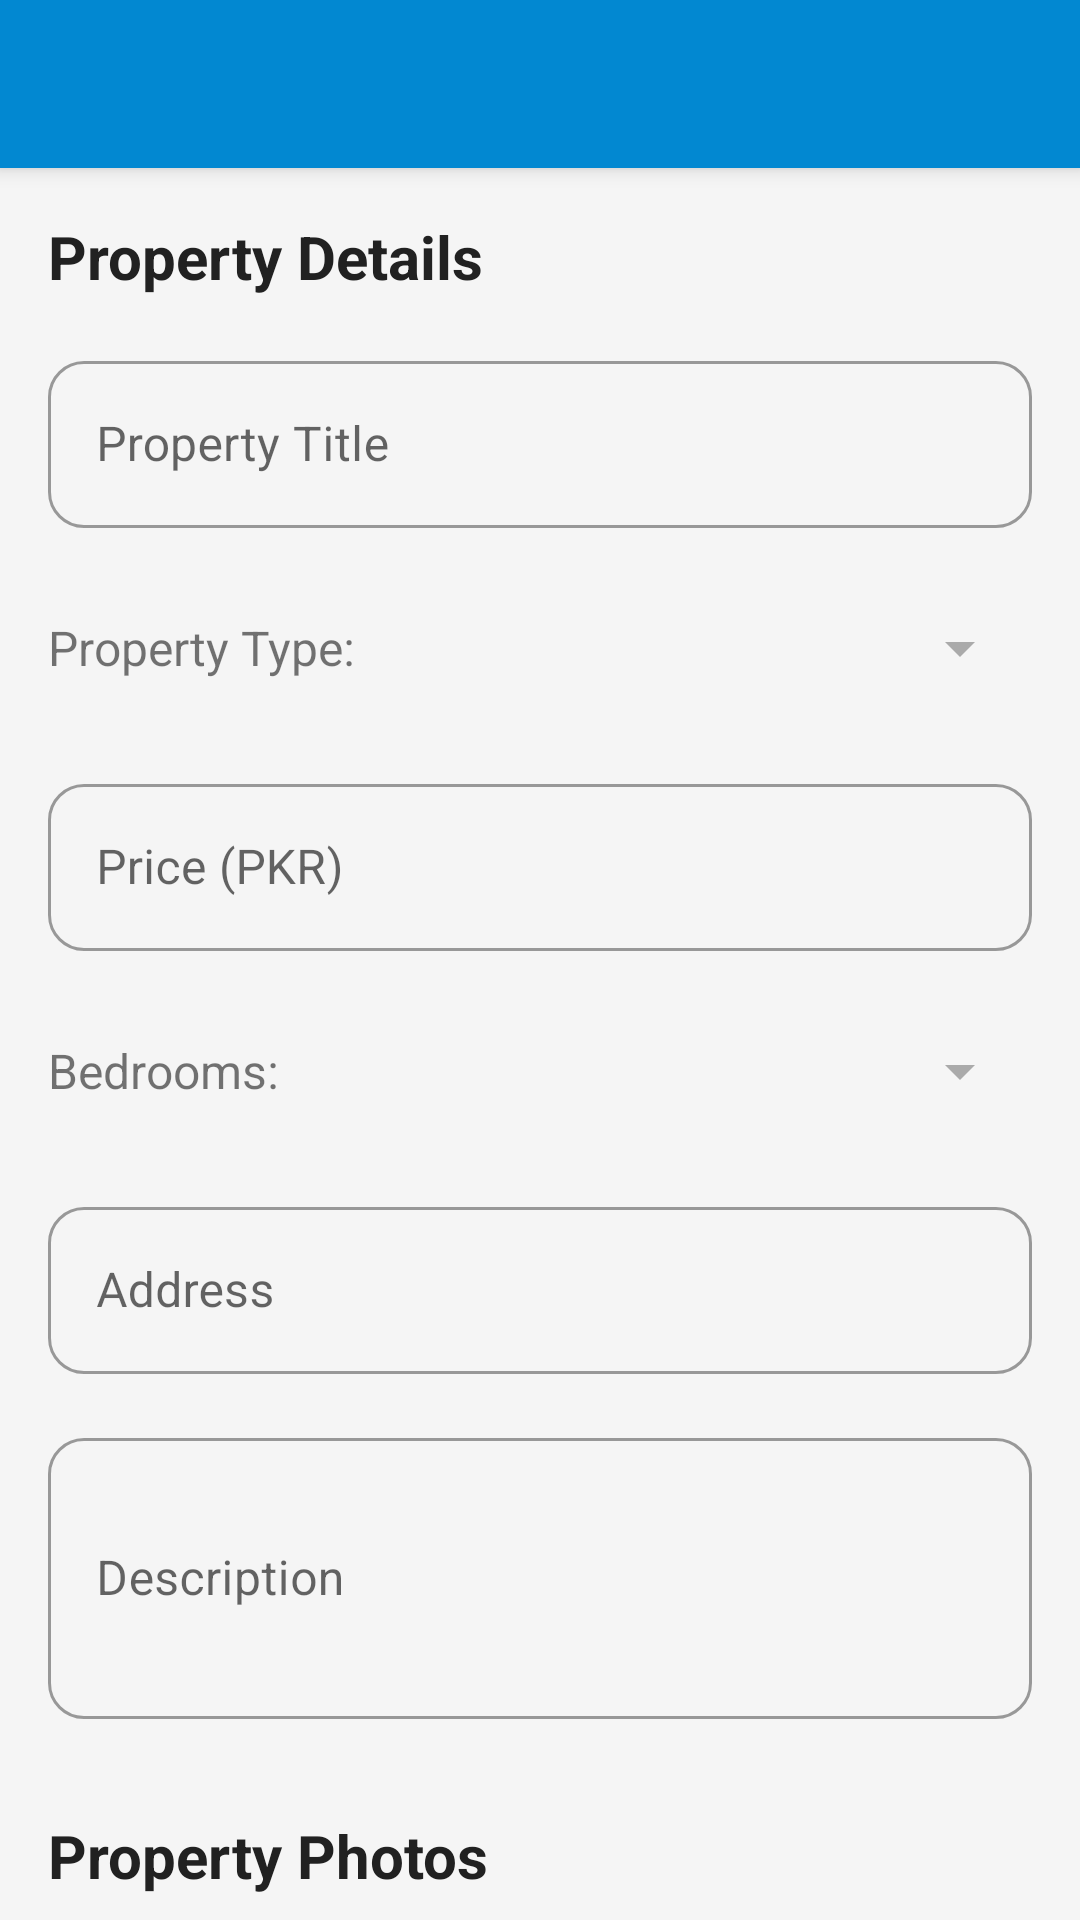

Android layout source for this screen:
<!-- AndroidManifest.xml: application theme Theme.RealEstateApp -->
<!-- res/layout/activity_sell_property.xml -->
<?xml version="1.0" encoding="utf-8"?>
<androidx.coordinatorlayout.widget.CoordinatorLayout
    xmlns:android="http://schemas.android.com/apk/res/android"
    xmlns:app="http://schemas.android.com/apk/res-auto"
    android:layout_width="match_parent"
    android:layout_height="match_parent"
    android:background="@color/windowBackground">

    <com.google.android.material.appbar.AppBarLayout
        android:layout_width="match_parent"
        android:layout_height="wrap_content"
        android:theme="@style/ThemeOverlay.AppCompat.Dark.ActionBar">

        <androidx.appcompat.widget.Toolbar
            android:id="@+id/toolbar"
            android:layout_width="match_parent"
            android:layout_height="?attr/actionBarSize"
            app:popupTheme="@style/ThemeOverlay.AppCompat.Light"/>

    </com.google.android.material.appbar.AppBarLayout>

    <androidx.core.widget.NestedScrollView
        android:layout_width="match_parent"
        android:layout_height="match_parent"
        app:layout_behavior="@string/appbar_scrolling_view_behavior">

        <LinearLayout
            android:layout_width="match_parent"
            android:layout_height="wrap_content"
            android:orientation="vertical"
            android:padding="16dp">

            <TextView
                android:layout_width="match_parent"
                android:layout_height="wrap_content"
                android:text="Property Details"
                android:textSize="20sp"
                android:textStyle="bold"
                android:textColor="@color/primaryTextColor"
                android:layout_marginBottom="16dp"/>

            <com.google.android.material.textfield.TextInputLayout
                android:id="@+id/titleLayout"
                android:layout_width="match_parent"
                android:layout_height="wrap_content"
                android:layout_marginBottom="16dp"
                android:hint="Property Title"
                style="@style/Widget.MaterialComponents.TextInputLayout.OutlinedBox">

                <com.google.android.material.textfield.TextInputEditText
                    android:id="@+id/titleInput"
                    android:layout_width="match_parent"
                    android:layout_height="wrap_content"
                    android:inputType="text"/>

            </com.google.android.material.textfield.TextInputLayout>

            <LinearLayout
                android:layout_width="match_parent"
                android:layout_height="wrap_content"
                android:orientation="horizontal"
                android:layout_marginBottom="16dp">

                <TextView
                    android:layout_width="wrap_content"
                    android:layout_height="wrap_content"
                    android:text="Property Type:"
                    android:textSize="16sp"
                    android:layout_marginEnd="16dp"
                    android:layout_gravity="center_vertical"/>

                <Spinner
                    android:id="@+id/propertyTypeSpinner"
                    android:layout_width="match_parent"
                    android:layout_height="48dp"/>

            </LinearLayout>

            <com.google.android.material.textfield.TextInputLayout
                android:id="@+id/priceLayout"
                android:layout_width="match_parent"
                android:layout_height="wrap_content"
                android:layout_marginBottom="16dp"
                android:hint="Price (PKR)"
                style="@style/Widget.MaterialComponents.TextInputLayout.OutlinedBox">

                <com.google.android.material.textfield.TextInputEditText
                    android:id="@+id/priceInput"
                    android:layout_width="match_parent"
                    android:layout_height="wrap_content"
                    android:inputType="number"/>

            </com.google.android.material.textfield.TextInputLayout>

            <LinearLayout
                android:layout_width="match_parent"
                android:layout_height="wrap_content"
                android:orientation="horizontal"
                android:layout_marginBottom="16dp">

                <TextView
                    android:layout_width="wrap_content"
                    android:layout_height="wrap_content"
                    android:text="Bedrooms:"
                    android:textSize="16sp"
                    android:layout_marginEnd="16dp"
                    android:layout_gravity="center_vertical"/>

                <Spinner
                    android:id="@+id/bedroomsSpinner"
                    android:layout_width="match_parent"
                    android:layout_height="48dp"/>

            </LinearLayout>

            <com.google.android.material.textfield.TextInputLayout
                android:id="@+id/addressLayout"
                android:layout_width="match_parent"
                android:layout_height="wrap_content"
                android:layout_marginBottom="16dp"
                android:hint="Address"
                style="@style/Widget.MaterialComponents.TextInputLayout.OutlinedBox">

                <com.google.android.material.textfield.TextInputEditText
                    android:id="@+id/addressInput"
                    android:layout_width="match_parent"
                    android:layout_height="wrap_content"
                    android:inputType="textPostalAddress"/>

            </com.google.android.material.textfield.TextInputLayout>

            <com.google.android.material.textfield.TextInputLayout
                android:id="@+id/descriptionLayout"
                android:layout_width="match_parent"
                android:layout_height="wrap_content"
                android:layout_marginBottom="16dp"
                android:hint="Description"
                style="@style/Widget.MaterialComponents.TextInputLayout.OutlinedBox">

                <com.google.android.material.textfield.TextInputEditText
                    android:id="@+id/descriptionInput"
                    android:layout_width="match_parent"
                    android:layout_height="wrap_content"
                    android:inputType="textMultiLine"
                    android:minLines="3"/>

            </com.google.android.material.textfield.TextInputLayout>

            <TextView
                android:layout_width="match_parent"
                android:layout_height="wrap_content"
                android:text="Property Photos"
                android:textSize="20sp"
                android:textStyle="bold"
                android:textColor="@color/primaryTextColor"
                android:layout_marginBottom="16dp"
                android:layout_marginTop="16dp"/>

            <ImageView
                android:id="@+id/propertyImage"
                android:layout_width="match_parent"
                android:layout_height="200dp"
                android:scaleType="centerCrop"
                android:visibility="gone"
                android:layout_marginBottom="16dp"/>

            <Button
                android:id="@+id/addPhotoButton"
                android:layout_width="match_parent"
                android:layout_height="wrap_content"
                android:text="Add Photo"
                android:layout_marginBottom="32dp"/>

            <Button
                android:id="@+id/submitButton"
                android:layout_width="match_parent"
                android:layout_height="wrap_content"
                android:text="Submit Property"
                android:textSize="16sp"
                android:paddingTop="12dp"
                android:paddingBottom="12dp"
                app:cornerRadius="8dp"/>

        </LinearLayout>
    </androidx.core.widget.NestedScrollView>
</androidx.coordinatorlayout.widget.CoordinatorLayout>
<!-- resources referenced by this layout -->
<resources>
  <color name="primaryTextColor">#212121</color>
  <color name="windowBackground">#F5F5F5</color>
  <style name="Theme.RealEstateApp" parent="Theme.MaterialComponents.Light.NoActionBar">
          
          <item name="colorPrimary">#0288D1</item>
          <item name="colorPrimaryVariant">#01579B</item>
          <item name="colorOnPrimary">@android:color/white</item>
          
          <item name="colorSecondary">#26A69A</item>
          <item name="colorSecondaryVariant">#00796B</item>
          <item name="colorOnSecondary">@android:color/black</item>
          
          <item name="android:statusBarColor">?attr/colorPrimaryVariant</item>
          
          <item name="android:textColorPrimary">@android:color/black</item>
          <item name="android:textColorSecondary">@android:color/darker_gray</item>
          
          <item name="android:windowBackground">@android:color/white</item>
          
          <item name="android:windowActivityTransitions">true</item>
  
          
          <item name="materialButtonStyle">@style/ModernButton</item>
          <item name="bottomNavigationStyle">@style/ModernBottomNav</item>
          <item name="cardViewStyle">@style/ModernCardView</item>
          <item name="textInputStyle">@style/ModernTextInput</item>
      </style>
  <style name="ModernButton" parent="Widget.MaterialComponents.Button">
          <item name="cornerRadius">12dp</item>
          <item name="android:textAllCaps">false</item>
          <item name="android:letterSpacing">0.05</item>
      </style>
  <style name="ModernBottomNav" parent="Widget.MaterialComponents.BottomNavigationView">
          <item name="itemIconTint">@color/bottom_nav_color</item>
          <item name="itemTextColor">@color/bottom_nav_color</item>
          <item name="itemBackground">@android:color/transparent</item>
          <item name="labelVisibilityMode">labeled</item>
      </style>
  <style name="ModernCardView" parent="Widget.MaterialComponents.CardView">
          <item name="cardCornerRadius">16dp</item>
          <item name="cardElevation">4dp</item>
          <item name="contentPadding">16dp</item>
      </style>
  <style name="ModernTextInput" parent="Widget.MaterialComponents.TextInputLayout.OutlinedBox">
          <item name="boxStrokeColor">@color/colorPrimary</item>
          <item name="hintTextColor">@color/colorPrimary</item>
          <item name="boxCornerRadiusTopStart">12dp</item>
          <item name="boxCornerRadiusTopEnd">12dp</item>
          <item name="boxCornerRadiusBottomStart">12dp</item>
          <item name="boxCornerRadiusBottomEnd">12dp</item>
      </style>
  <color name="colorPrimary">#2196F3</color>
</resources>
